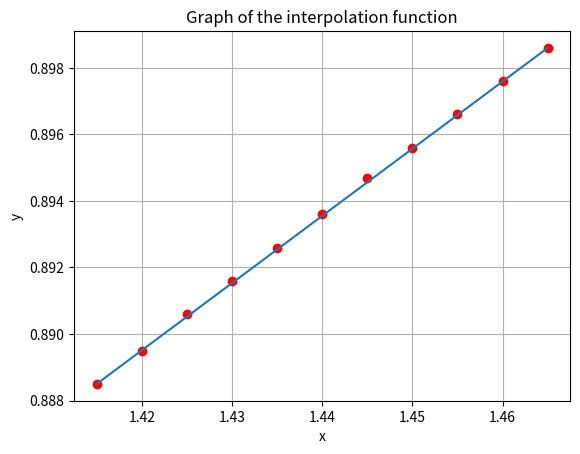

Python code for this plot:
import numpy as np 

from math import factorial 

import matplotlib.pyplot as plt 

 

x=[1.415,1.42,1.425,1.43,1.435,1.44,1.445,1.45,1.455,1.46,1.465] 

y=[0.8885,0.8895,0.8906,0.8916,0.8926,0.8936,0.8947,0.8956,0.8966,0.8976,0.8986] 

 

x1 = 1.431 

x2 = 1.462 

 

h = x[1] - x[0] 

q=(x1 - x[0])/h 

q1 = (x2-x[-1])/h 

def n(y,j): 

    mas=[] 

    for i in range(len(y)): 

        mas.append(y[i] - y[i-1]) 

    mas.pop(0)  

    if j == 1: 

        return mas 

    else: 

        j-=1 

        return n(mas, j) 

 

s_1 = y[0]+q*n(y,1)[0]+q*(q-1)*n(y,2)[0]/factorial(2) 

s_2 = q*(q-1)*(q-2)*n(y,3)[0]/factorial(3) 

s_3 = q*(q-1)*(q-2)*(q-3)*n(y,4)[0]/factorial(4) 

s_4 = q*(q-1)*(q-2)*(q-3)*(q-4)*n(y,5)[0]/factorial(5) 

n_1 = s_1 + s_2 + s_3 + s_4 

 

t1 = y[5] + q1*n(y,1)[4]+q1*(q1+1)*n(y,2)[3]/factorial(2) 

t2 = q1*(q1+1)*(q1+2)*n(y,3)[2]/factorial(3) 

t3 = q1*(q1+1)*(q1+2)*(q1+3)*n(y,4)[1]/factorial(4) 

t4 = q1*(q1+1)*(q1+2)*(q1+3)*(q1+4)*n(y,4)[1]/factorial(5) 

n_2 = t1 + t2 + t3 + t4 

 

print ("значення функції в точці x1 = ", x1, " дорівнює ", round(n_1,5)) 

print ("значення функції в точці x2 = ", x2, " дорівнює ", round(n_2,5)) 

 

x_1 = np.linspace(np.min(x), np.max(x)) 

y_1 = np.linspace(np.min(y), np.max(y)) 

 

plt.plot(x,y, 'ro', x_1, y_1) 

plt.title('Graph of the interpolation function') 

plt.xlabel('x') 

plt.ylabel('y') 

plt.grid() 

plt.show() 
